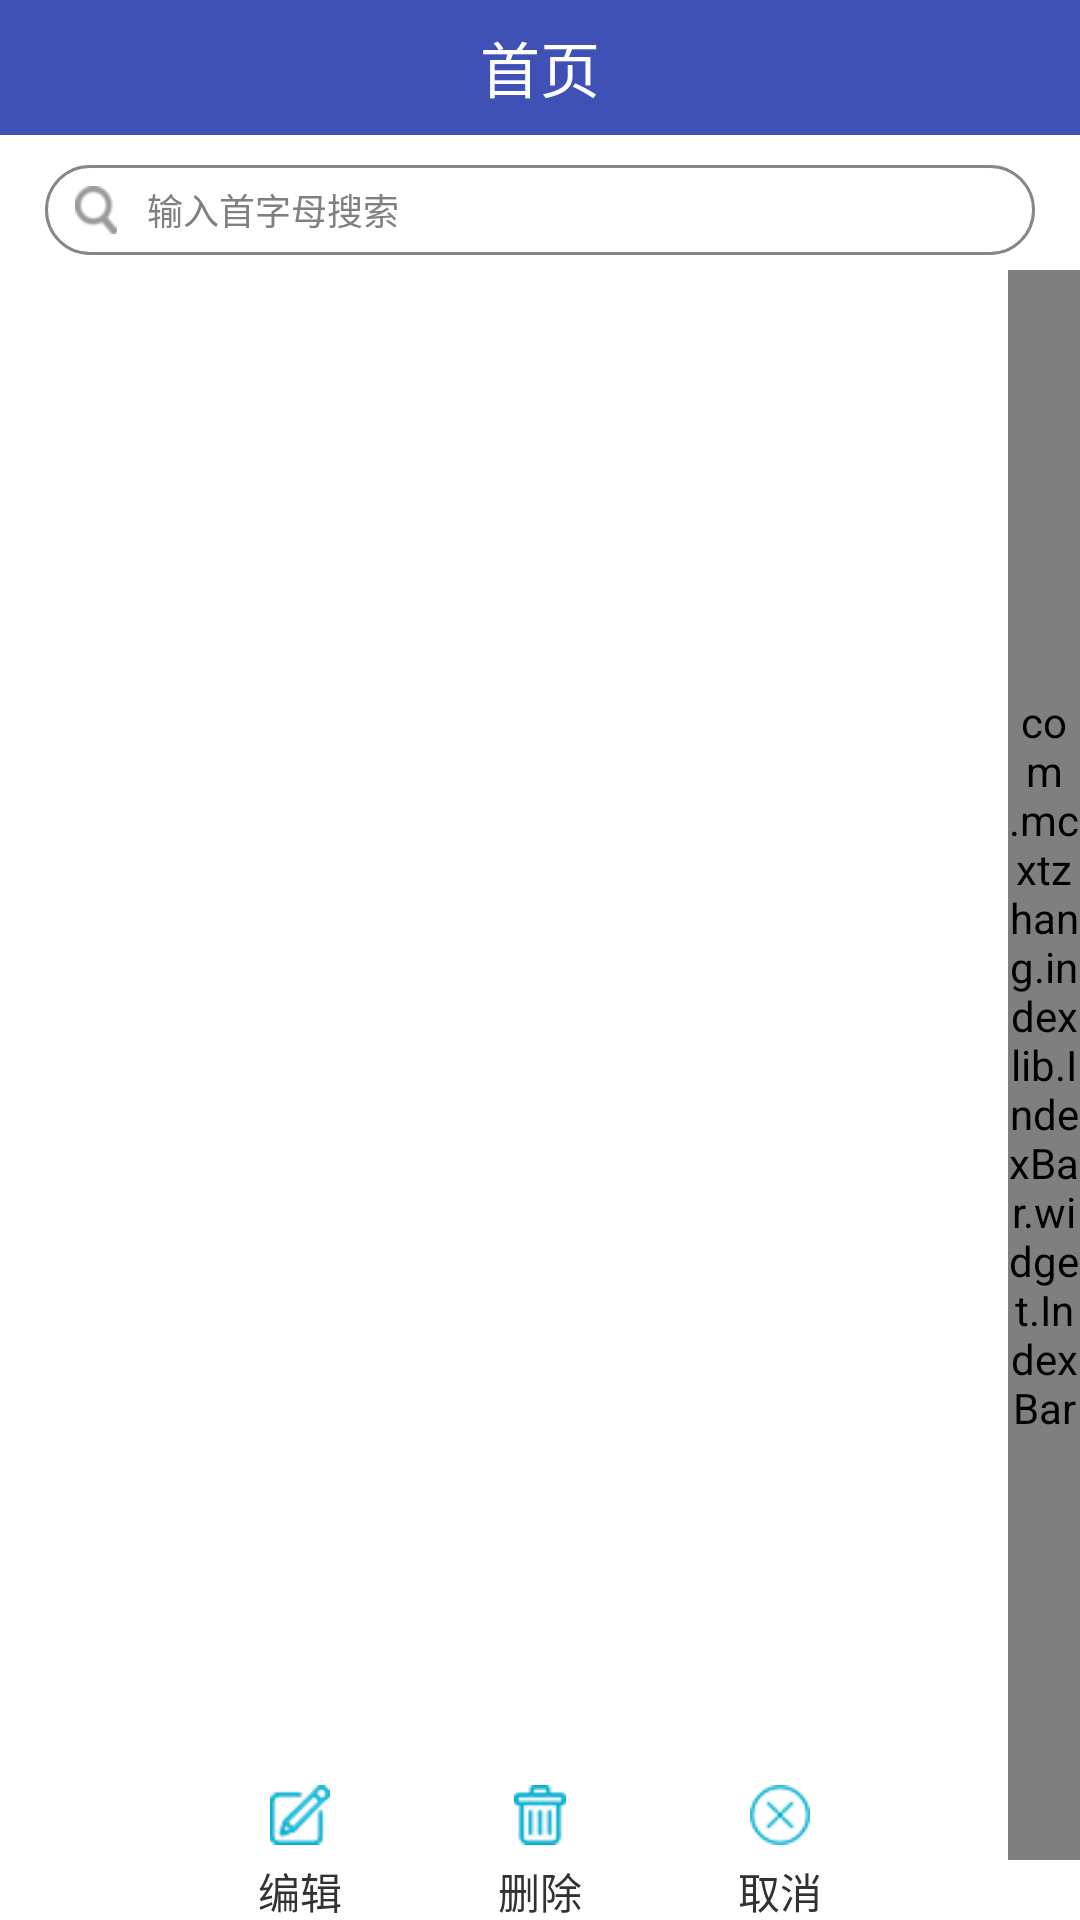

Write the Android layout XML for this screen, with the resource values it uses.
<!-- AndroidManifest.xml: application theme android:Theme.Light.NoTitleBar -->
<!-- res/layout/activity_select_city.xml -->
<?xml version="1.0" encoding="utf-8"?>
<FrameLayout xmlns:android="http://schemas.android.com/apk/res/android"
    xmlns:app="http://schemas.android.com/apk/res-auto"
    xmlns:tools="http://schemas.android.com/tools"
    android:layout_width="match_parent"
    android:layout_height="match_parent">


    <include layout="@layout/top_bar" />

    <include layout="@layout/search" />


    <android.support.v7.widget.RecyclerView
        android:id="@+id/rv"
        android:layout_width="match_parent"
        android:layout_height="match_parent"
        android:layout_marginBottom="45dp"
        android:layout_marginTop="90dp"
        android:background="@android:color/white">

    </android.support.v7.widget.RecyclerView>

    <com.mcxtzhang.indexlib.IndexBar.widget.IndexBar
        android:id="@+id/indexBar"
        android:layout_width="24dp"
        android:layout_height="match_parent"
        android:layout_gravity="right"
        android:layout_marginBottom="20dp"
        android:layout_marginTop="90dp"
        app:indexBarPressBackground="@color/partTranslucent"
        app:indexBarTextSize="16sp" />

    <TextView
        android:id="@+id/tvSideBarHint"
        android:layout_width="80dp"
        android:layout_height="80dp"
        android:layout_gravity="center"
        android:background="@drawable/shape_side_bar_bg"
        android:gravity="center"
        android:textColor="@android:color/white"
        android:textSize="48sp"
        android:visibility="gone"
        tools:text="A"
        tools:visibility="visible" />

    <LinearLayout
        android:layout_width="240dp"
        android:layout_height="45dp"
        android:layout_gravity="bottom|center_horizontal"
        android:gravity="center_horizontal">

        <LinearLayout
            android:id="@+id/ll_edit"
            android:layout_width="0dp"
            android:layout_height="45dp"
            android:layout_weight="1"
            android:gravity="center"
            android:orientation="vertical">

            <ImageView
                android:layout_width="20dp"
                android:layout_height="20dp"
                android:src="@drawable/edit" />

            <TextView
                android:layout_width="wrap_content"
                android:layout_height="wrap_content"
                android:layout_marginTop="5dp"
                android:text="编辑" />
        </LinearLayout>

        <LinearLayout
            android:id="@+id/ll_delete"
            android:layout_width="0dp"
            android:layout_height="45dp"
            android:layout_weight="1"
            android:gravity="center"
            android:orientation="vertical">

            <ImageView
                android:layout_width="20dp"
                android:layout_height="20dp"
                android:src="@drawable/delete" />

            <TextView
                android:layout_width="wrap_content"
                android:layout_height="wrap_content"
                android:layout_marginTop="5dp"
                android:text="删除" />
        </LinearLayout>

        <LinearLayout
            android:id="@+id/ll_cancel"
            android:layout_width="0dp"
            android:layout_height="45dp"
            android:layout_weight="1"
            android:gravity="center"
            android:orientation="vertical">

            <ImageView
                android:layout_width="20dp"
                android:layout_height="20dp"
                android:src="@drawable/cancel" />

            <TextView
                android:layout_width="wrap_content"
                android:layout_height="wrap_content"
                android:layout_marginTop="5dp"
                android:text="取消" />
        </LinearLayout>
    </LinearLayout>
</FrameLayout>
<!-- res/layout/top_bar.xml (included above) -->
<?xml version="1.0" encoding="utf-8"?>
<RelativeLayout xmlns:android="http://schemas.android.com/apk/res/android"
    android:layout_width="match_parent"
    android:layout_height="@dimen/top_height"
    android:background="@color/main_blue"
    android:orientation="vertical">


    

    <ImageButton
        android:id="@+id/iv_left"
        android:visibility="gone"
        style="@style/icon_back_normal" />

    <TextView
        android:id="@+id/tv_left"
        android:layout_width="wrap_content"
        android:layout_height="wrap_content"
        android:layout_centerVertical="true"
        android:layout_marginLeft="15dp"
        android:text="返回"
        android:textColor="@color/white"
        android:textSize="16sp"
        android:visibility="gone" />

    <TextView
        android:id="@+id/tv_title"
        android:layout_width="wrap_content"
        android:layout_height="wrap_content"
        android:layout_centerInParent="true"
        android:text="首页"
        android:textColor="@color/white"
        android:textSize="20sp"
        android:visibility="visible" />

    <ImageView
        android:id="@+id/iv_right"
        android:layout_width="30dp"
        android:layout_height="30dp"
        android:layout_alignParentRight="true"
        android:layout_centerVertical="true"
        android:layout_marginLeft="15dp"
        android:layout_marginRight="15dp"
        android:visibility="gone" />

    <TextView
        android:id="@+id/tv_right"
        android:layout_width="wrap_content"
        android:layout_height="wrap_content"
        android:layout_alignParentRight="true"
        android:layout_centerVertical="true"
        android:layout_marginRight="15dp"
        android:text="右边文字"
        android:textColor="@color/white"
        android:textSize="16sp"
        android:visibility="gone" />
</RelativeLayout>
<!-- res/layout/search.xml (included above) -->
<?xml version="1.0" encoding="utf-8"?>
<LinearLayout xmlns:android="http://schemas.android.com/apk/res/android"
    android:layout_width="match_parent"
    android:layout_height="match_parent"
    android:layout_marginTop="45dp"
    android:orientation="vertical">

    <EditText
        android:id="@+id/et_search"
        android:layout_width="match_parent"
        android:layout_height="30dp"
        android:layout_marginLeft="15dp"
        android:layout_marginRight="15dp"
        android:layout_marginTop="10dp"
        android:background="@drawable/search_bg"
        android:drawableLeft="@drawable/search"
        android:drawablePadding="10dp"
        android:hint="输入首字母搜索"
        android:paddingLeft="10dp"
        android:textSize="12sp" />

    <View
        android:layout_width="match_parent"
        android:layout_height="1dp"
        android:layout_marginTop="8dp"
        android:background="@color/black2" />
</LinearLayout>
<!-- resources referenced by this layout -->
<resources>
  <color name="black2">#666666</color>
  <color name="main_blue">#3F51B5</color>
  <color name="white">#FFFFFF</color>
  <dimen name="top_height">45dp</dimen>
  <!-- drawable cancel: png bitmap (drawable-hdpi, 3333 bytes) -->
  <!-- drawable delete: png bitmap (drawable-hdpi, 3819 bytes) -->
  <!-- drawable edit: png bitmap (drawable-hdpi, 4482 bytes) -->
  <!-- drawable search: png bitmap (drawable-hdpi, 3620 bytes) -->
  <!-- drawable search_bg (drawable) -->
  <?xml version="1.0" encoding="utf-8"?>
  <shape xmlns:android="http://schemas.android.com/apk/res/android">
  
      <corners android:radius="50dp" />
      <solid android:color="@color/white" />
      <stroke
          android:width="1dp"
          android:color="@color/black3" />
  </shape>
  <style name="icon_back_normal">
  
          <item name="android:layout_width">20dp</item>
          <item name="android:layout_height">20dp</item>
          <item name="android:layout_gravity">center</item>
          <item name="android:background">#00000000</item>
          <item name="android:padding">15dp</item>
          <item name="android:layout_centerVertical">true</item>
          <item name="android:layout_marginLeft">15dp</item>
          <item name="android:src">@drawable/back_normal_white</item>
  
      </style>
  <color name="black3">#868686</color>
</resources>
